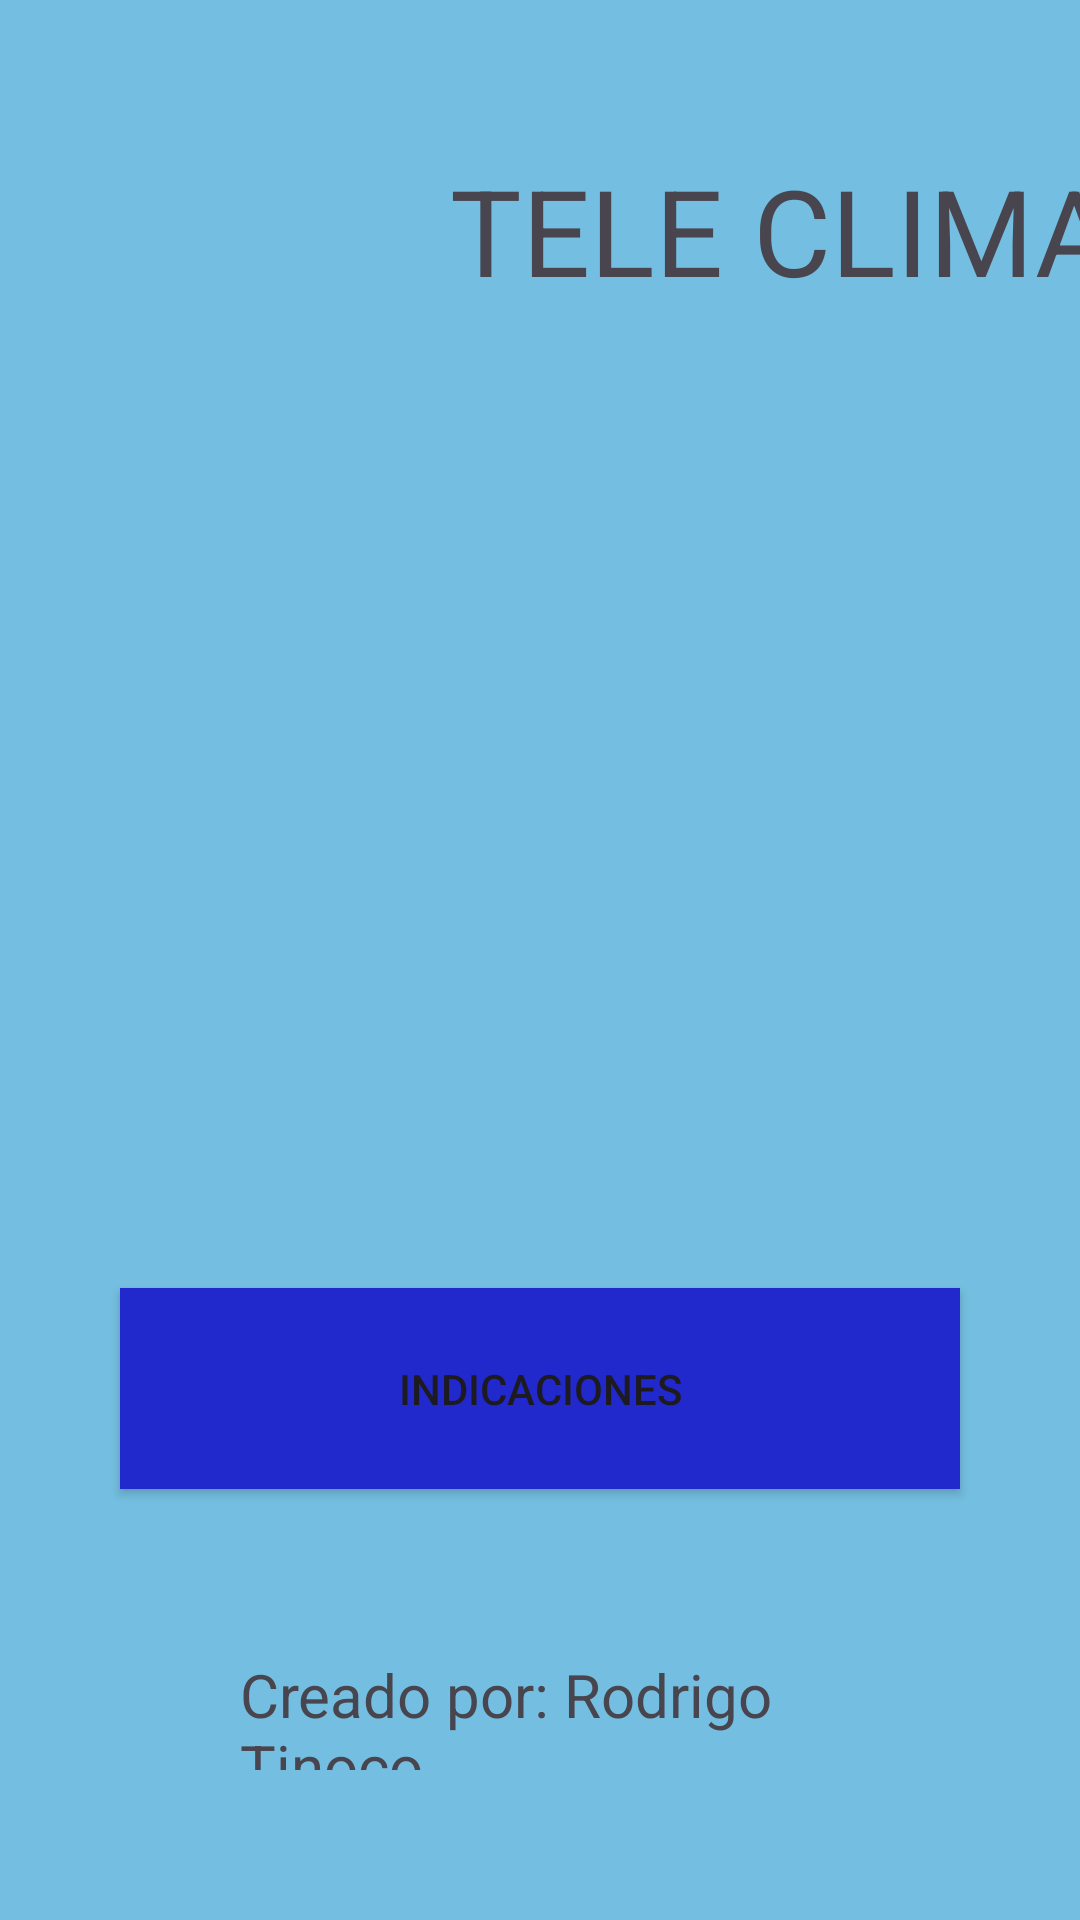

Produce the Android XML layout that renders to this screen, including the resource entries it uses.
<!-- AndroidManifest.xml: application theme Theme.Lab4_20190159 -->
<!-- res/layout/activity_main.xml -->
<?xml version="1.0" encoding="utf-8"?>
<androidx.constraintlayout.widget.ConstraintLayout xmlns:android="http://schemas.android.com/apk/res/android"
    xmlns:app="http://schemas.android.com/apk/res-auto"
    xmlns:tools="http://schemas.android.com/tools"
    android:id="@+id/main"
    android:layout_width="match_parent"
    android:layout_height="match_parent"
    tools:context=".MainActivity">

    <LinearLayout
        android:layout_width="match_parent"
        android:layout_height="match_parent"
        android:background="#74BFE1"
        android:orientation="vertical"
        tools:layout_editor_absoluteX="0dp"
        tools:layout_editor_absoluteY="0dp">

        <TextView
            android:layout_width="236dp"
            android:layout_height="wrap_content"
            android:layout_marginStart="95dp"
            android:layout_marginLeft="150dp"
            android:layout_marginTop="50dp"
            android:layout_marginEnd="324dp"
            android:layout_marginRight="324dp"
            android:layout_marginBottom="20dp"
            android:text="TELE CLIMA"
            android:textSize="40sp"
            app:layout_constraintBottom_toTopOf="@+id/textView3"
            app:layout_constraintEnd_toEndOf="parent"
            app:layout_constraintStart_toStartOf="parent"
            app:layout_constraintTop_toTopOf="parent" />

        <ImageView
            android:id="@+id/imageView2"
            android:layout_width="270dp"
            android:layout_height="196dp"
            android:layout_marginStart="70dp"
            android:layout_marginTop="50dp"
            android:layout_marginEnd="10dp"
            android:layout_marginBottom="10dp"
            android:text="TeleMath"
            android:textSize="20sp"
            app:layout_constraintBottom_toBottomOf="parent"
            app:layout_constraintEnd_toEndOf="parent"
            app:layout_constraintStart_toStartOf="parent"
            app:layout_constraintTop_toTopOf="parent"
            app:layout_constraintVertical_bias="0.082"
            app:srcCompat="@drawable/clima" />


        <Button
            android:id="@+id/button"
            android:layout_width="match_parent"
            android:layout_height="67dp"
            android:layout_marginStart="40dp"
            android:layout_marginTop="50dp"
            android:layout_marginEnd="40dp"
            android:layout_marginBottom="5dp"
            android:background="#2129CC"
            android:onClick="irIndicaciones"
            android:text="INDICACIONES"
            android:textColorLink="#332DE8"
            app:layout_constraintBottom_toBottomOf="parent"
            app:layout_constraintEnd_toEndOf="parent"
            app:layout_constraintStart_toStartOf="parent"
            app:layout_constraintTop_toTopOf="parent"
            app:layout_constraintVertical_bias="0.082" />

        <TextView
            android:id="@+id/textView3"
            android:layout_width="match_parent"
            android:layout_height="wrap_content"
            android:layout_marginStart="80dp"
            android:layout_marginTop="50dp"
            android:layout_marginEnd="50dp"
            android:layout_marginBottom="50dp"
            android:text="Creado por: Rodrigo Tinoco"
            android:textSize="20sp"
            app:layout_constraintBottom_toBottomOf="parent"
            app:layout_constraintEnd_toEndOf="parent"
            app:layout_constraintStart_toStartOf="parent"
            app:layout_constraintTop_toTopOf="parent"
            app:layout_constraintVertical_bias="0.082" />


    </LinearLayout>

</androidx.constraintlayout.widget.ConstraintLayout>
<!-- resources referenced by this layout -->
<resources>
  <style name="Theme.Lab4_20190159" parent="Base.Theme.Lab4_20190159" />
  <style name="Base.Theme.Lab4_20190159" parent="Theme.Material3.DayNight.NoActionBar">
          
          
      </style>
</resources>
